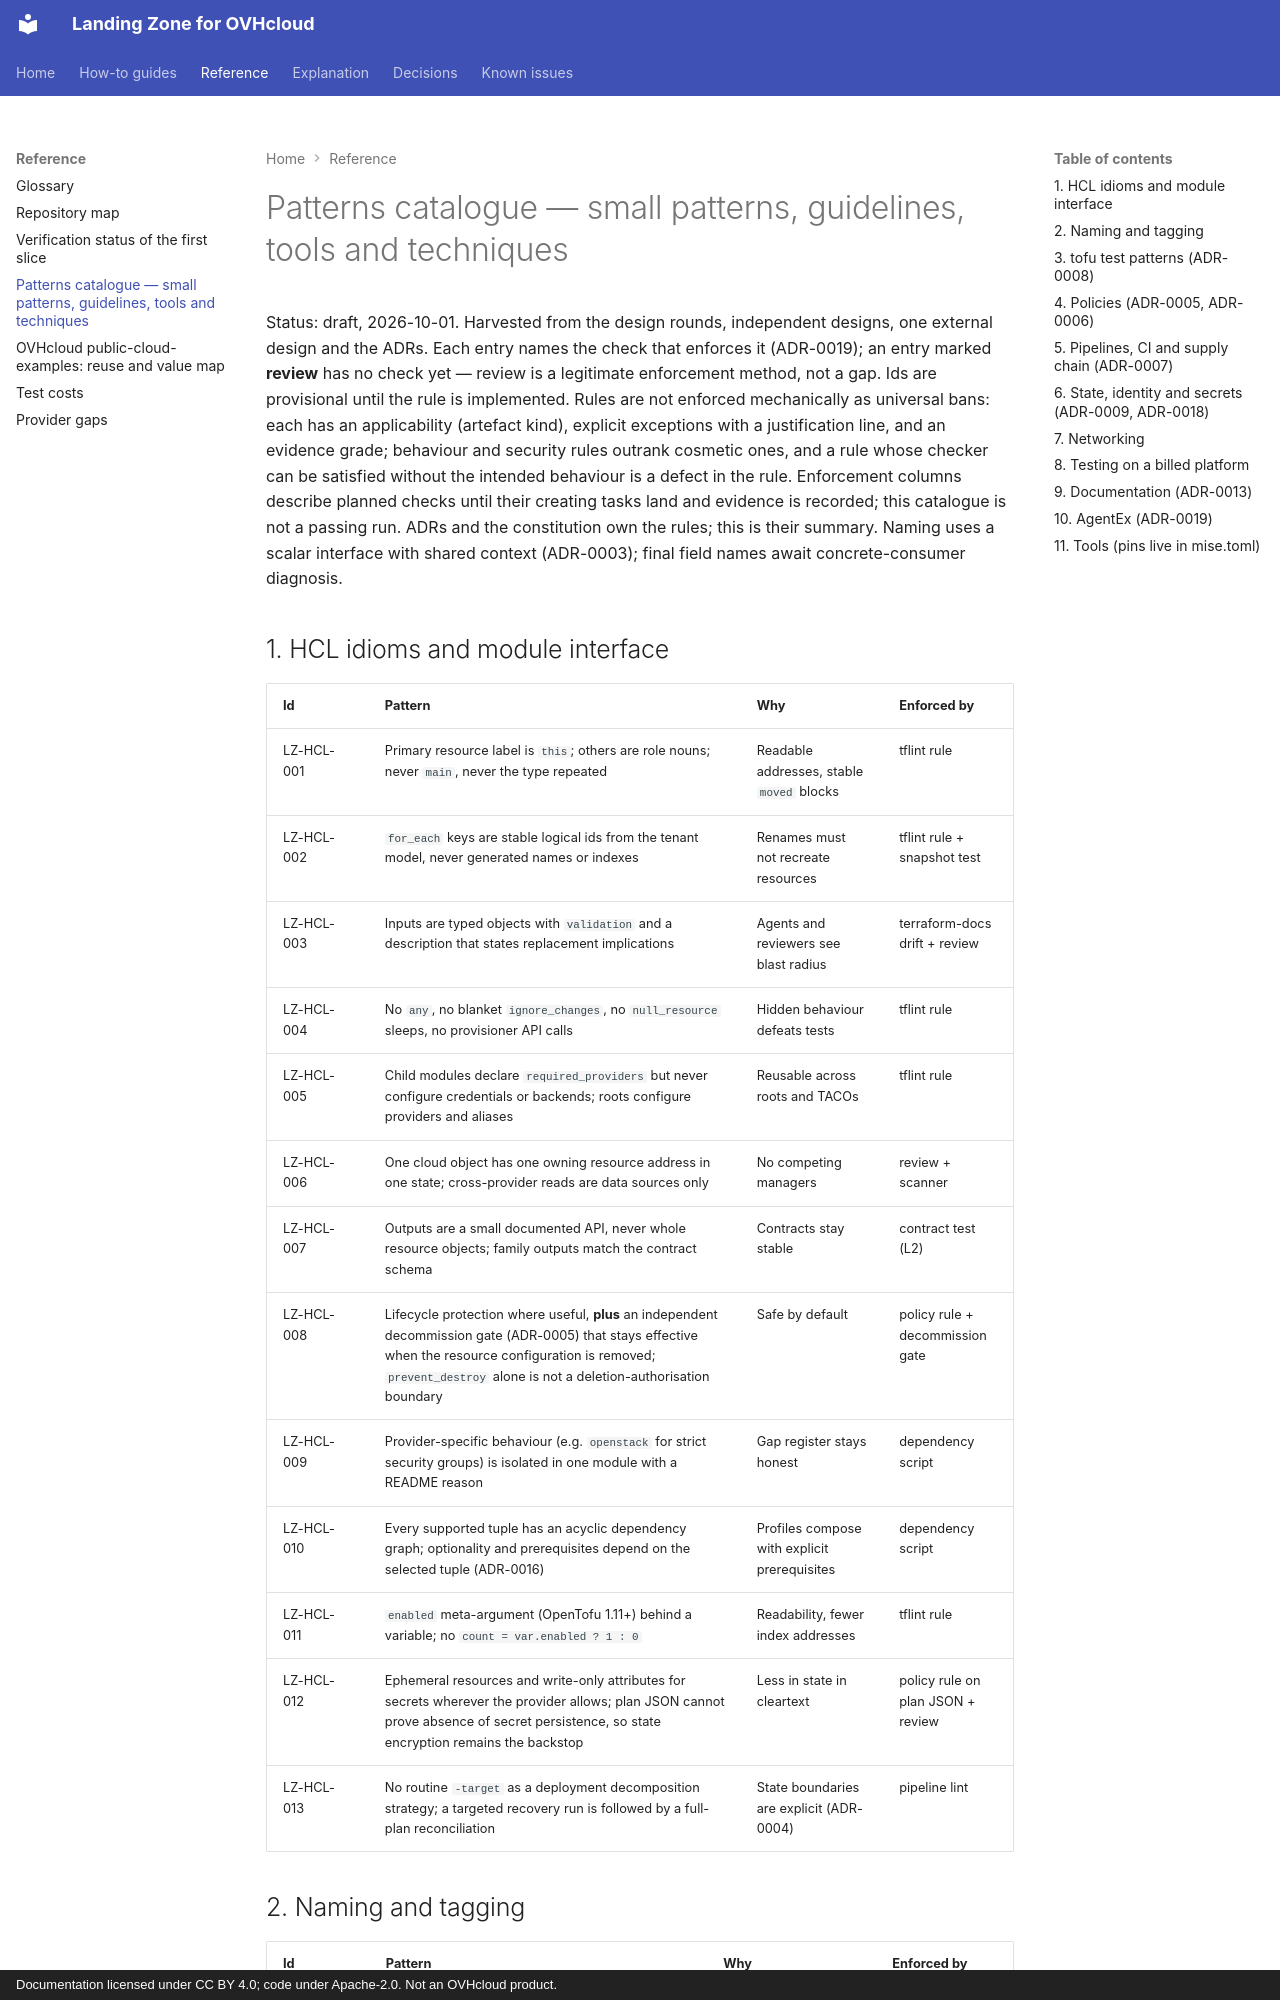

repository: PlatformRelay/landingzone-for-ovhcloud · page: reference/patterns-catalogue/index.html · generator: mkdocs · copyright: Documentation licensed under CC BY 4.0; code under Apache-2.0. Not an OVHcloud product.

---
references: []
verified_against: {task: "3.53", tofu: "1.13", terramate: "0.17"}
last_verified: 81461ebe946c0e29b8a7e79268995af055a920a9
---

# Patterns catalogue — small patterns, guidelines, tools and techniques

Status: draft, 2026-10-01. Harvested from the design rounds, independent designs, one
external design and the ADRs. Each entry names the check that enforces it (ADR-0019); an
entry marked **review** has no check yet — review is a legitimate enforcement method, not a gap.
Ids are provisional until the rule is implemented. Rules are not enforced mechanically as universal
bans: each has an applicability (artefact kind), explicit exceptions with a justification line, and
an evidence grade; behaviour and security rules outrank cosmetic ones, and a rule whose checker
can be satisfied without the intended behaviour is a defect in the rule.
Enforcement columns describe planned checks until their creating tasks land and evidence is
recorded; this catalogue is not a passing run. ADRs and the constitution own the rules; this is
their summary. Naming uses a scalar interface with shared context (ADR-0003); final field names await concrete-consumer diagnosis.

## 1. HCL idioms and module interface
| Id | Pattern | Why | Enforced by |
|---|---|---|---|
| LZ-HCL-001 | Primary resource label is `this`; others are role nouns; never `main`, never the type repeated | Readable addresses, stable `moved` blocks | tflint rule |
| LZ-HCL-002 | `for_each` keys are stable logical ids from the tenant model, never generated names or indexes | Renames must not recreate resources | tflint rule + snapshot test |
| LZ-HCL-003 | Inputs are typed objects with `validation` and a description that states replacement implications | Agents and reviewers see blast radius | terraform-docs drift + review |
| LZ-HCL-004 | No `any`, no blanket `ignore_changes`, no `null_resource` sleeps, no provisioner API calls | Hidden behaviour defeats tests | tflint rule |
| LZ-HCL-005 | Child modules declare `required_providers` but never configure credentials or backends; roots configure providers and aliases | Reusable across roots and TACOs | tflint rule |
| LZ-HCL-006 | One cloud object has one owning resource address in one state; cross-provider reads are data sources only | No competing managers | review + scanner |
| LZ-HCL-007 | Outputs are a small documented API, never whole resource objects; family outputs match the contract schema | Contracts stay stable | contract test (L2) |
| LZ-HCL-008 | Lifecycle protection where useful, **plus** an independent decommission gate (ADR-0005) that stays effective when the resource configuration is removed; `prevent_destroy` alone is not a deletion-authorisation boundary | Safe by default | policy rule + decommission gate |
| LZ-HCL-009 | Provider-specific behaviour (e.g. `openstack` for strict security groups) is isolated in one module with a README reason | Gap register stays honest | dependency script |
| LZ-HCL-010 | Every supported tuple has an acyclic dependency graph; optionality and prerequisites depend on the selected tuple (ADR-0016) | Profiles compose with explicit prerequisites | dependency script |
| LZ-HCL-011 | `enabled` meta-argument (OpenTofu 1.11+) behind a variable; no `count = var.enabled ? 1 : 0` | Readability, fewer index addresses | tflint rule |
| LZ-HCL-012 | Ephemeral resources and write-only attributes for secrets wherever the provider allows; plan JSON cannot prove absence of secret persistence, so state encryption remains the backstop | Less in state in cleartext | policy rule on plan JSON + review |
| LZ-HCL-013 | No routine `-target` as a deployment decomposition strategy; a targeted recovery run is followed by a full-plan reconciliation | State boundaries are explicit (ADR-0004) | pipeline lint |
